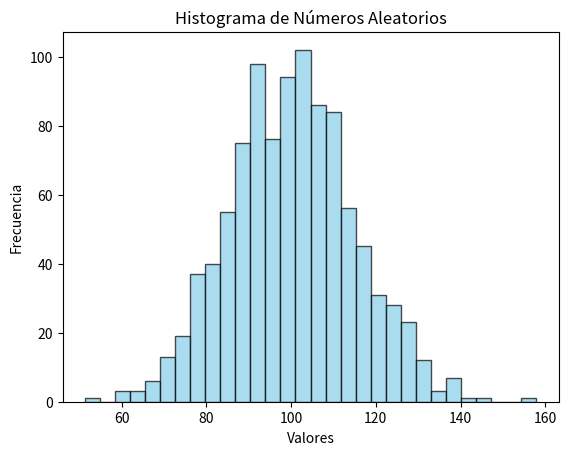

This chart was generated by the following Python code:
import matplotlib.pyplot as plt
import numpy as np

# Generar datos aleatorios
np.random.seed(42)  # Para reproducibilidad
datos = np.random.normal(loc=100, scale=15, size=1000)  # Media=100, Desviación=15

# Crear la figura
#plt.figure(figsize=(10, 6))

# Crear el histograma
plt.hist(datos, bins=30, color='skyblue', edgecolor='black', alpha=0.7)

# Personalizar el gráfico
plt.title('Histograma de Números Aleatorios')
plt.xlabel('Valores')
plt.ylabel('Frecuencia')

# Mostrar el gráfico
plt.show()